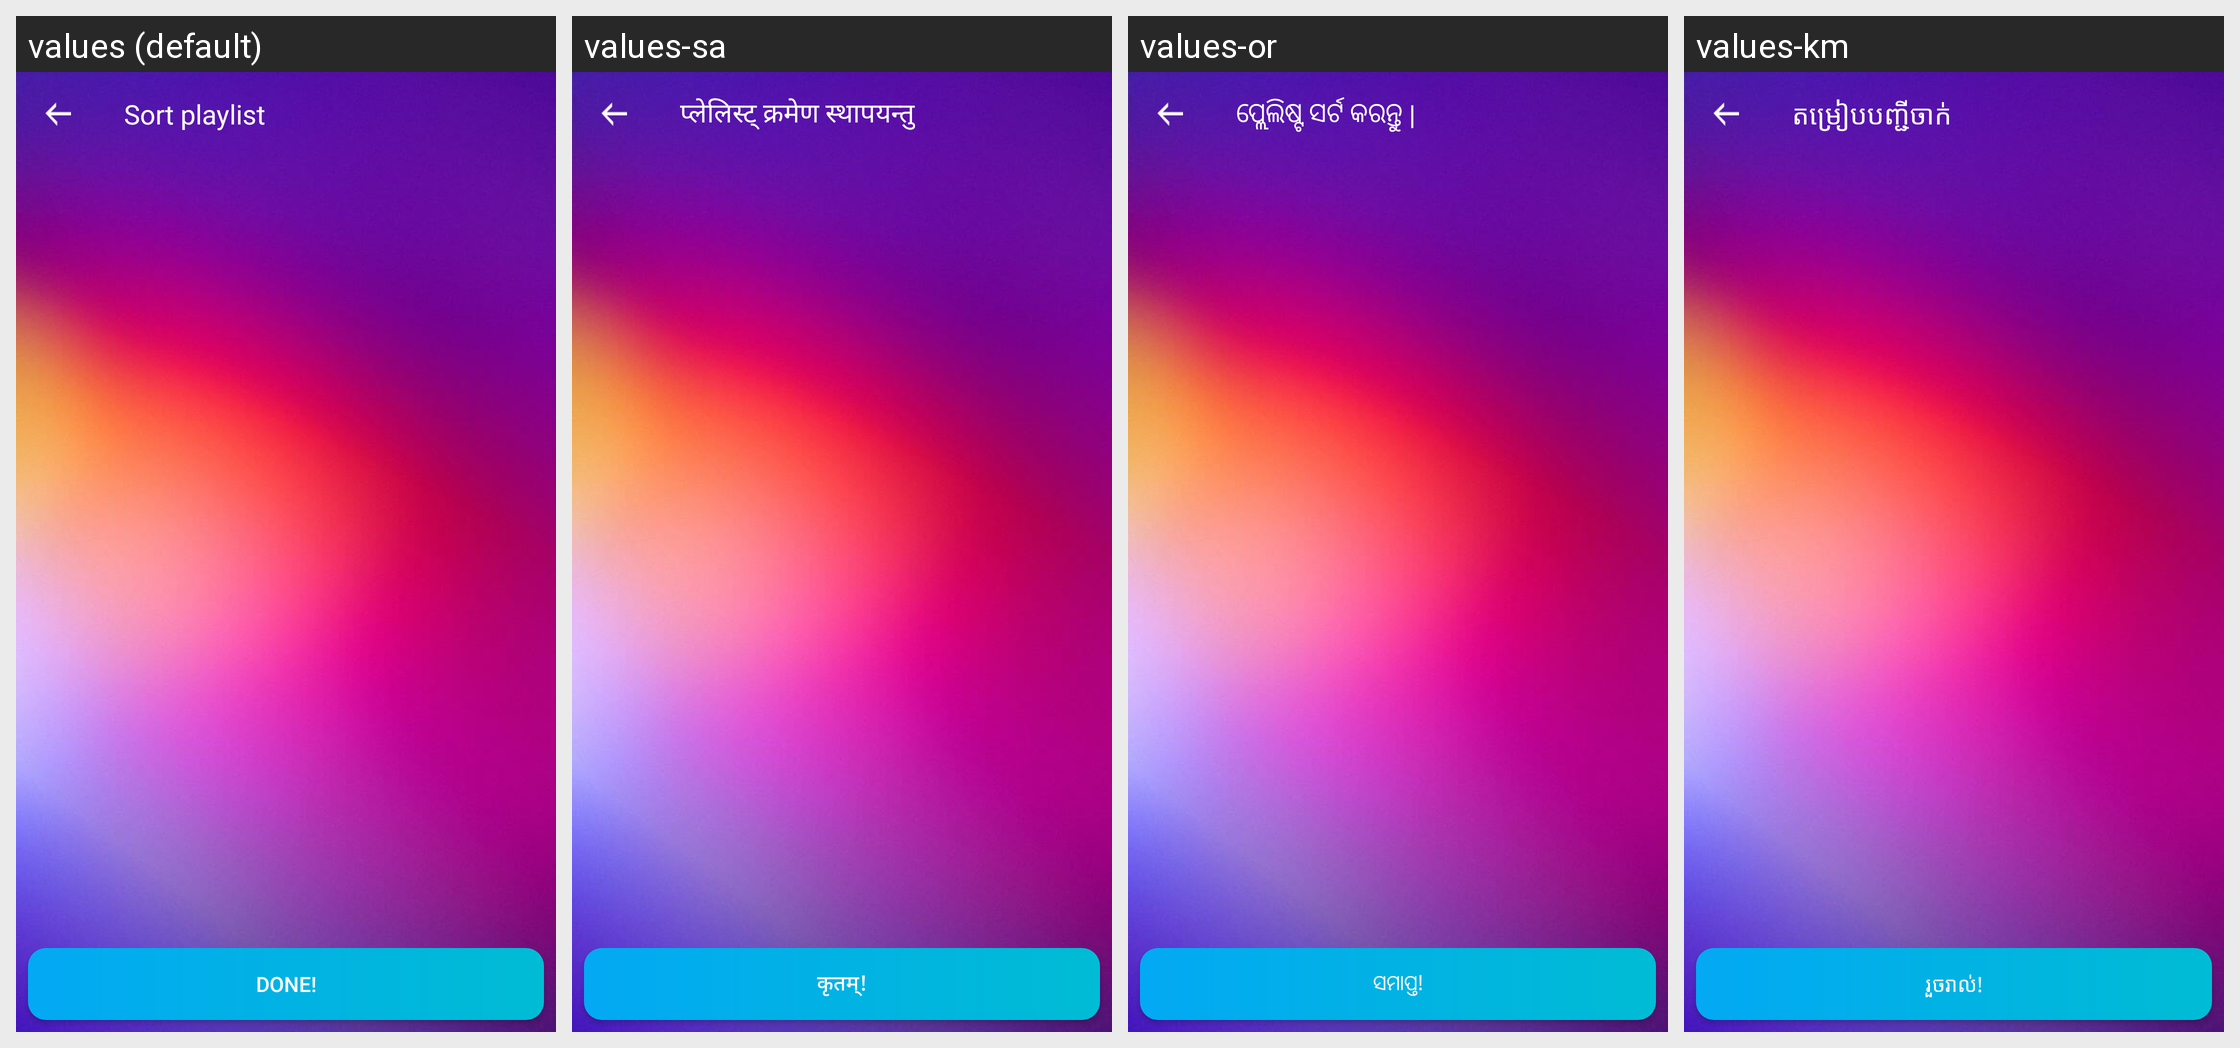

For this localized Android screen grid, give each drawn string resource with its value in every locale shown.
Android screen res/layout/activity_sort_playlist.xml rendered under 4 locales, left to right: values (default), values-sa, values-or, values-km. Device: Nexus 5 (rendered at 1080×1920; each locale shown at half size, 540×960, under a caption strip naming it); theme AppTheme.
Other locales in the repository, not shown: values-af, values-am, values-ar, values-as, values-ay, values-az, values-be, values-bg, values-bho, values-bm, values-bn, values-bs, values-ca, values-ceb, values-ckb, values-co, values-cs, values-cy, values-da, values-de, values-doi, values-dv, values-ee, values-el, values-en, values-eo, values-es, values-et, values-eu, values-fa, values-fi, values-fr, values-fy, values-ga, values-gd, values-gl, values-gn, values-gu, values-ha, values-haw, values-hi, values-hmn, values-hr, values-ht, values-hu, values-hy, values-id, values-ig, values-ilo, values-is, values-it, values-iw, values-ja, values-jw, values-ka, values-kk, values-kn, values-ko, values-kri, values-ku, values-ky, values-la, values-lb, values-lg, values-ln, values-lo, values-lt, values-lus, values-lv, values-mai, values-mg, values-mi, values-mk, values-ml, values-mn, values-mr, values-ms, values-mt, values-my, values-ne, values-nl, values-no, values-nso, values-ny, values-om, values-pa, values-pl, values-ps, values-pt, values-qu, values-ro, values-ru, values-rw, values-sd, values-si, values-sk, values-sl, values-sm, values-sn, values-so, values-sq, values-sr, values-st, values-su, values-sv, values-sw, values-ta, values-te, values-tg, values-th, values-ti, values-tk, values-tl, values-tr, values-ts, values-tt, values-tw, values-ug, values-uk, values-ur, values-uz, values-vi, values-xh, values-yi, values-yo, values-zh-rCN, values-zh-rTW, values-zu.
Strings drawn on this screen, with the default value and each locale's value (text and hints the layout hard-codes, and strings that could not be matched under every locale, appear in the picture but are not listed):

sort_playlist
  values: Sort playlist
  values-sa: प्लेलिस्ट् क्रमेण स्थापयन्तु
  values-or: ପ୍ଲେଲିଷ୍ଟ ସର୍ଟ କରନ୍ତୁ |
  values-km: តម្រៀបបញ្ជីចាក់

txt_done
  values: Done!
  values-sa: कृतम्‌!
  values-or: ସମାପ୍ତ!
  values-km: រួចរាល់!
